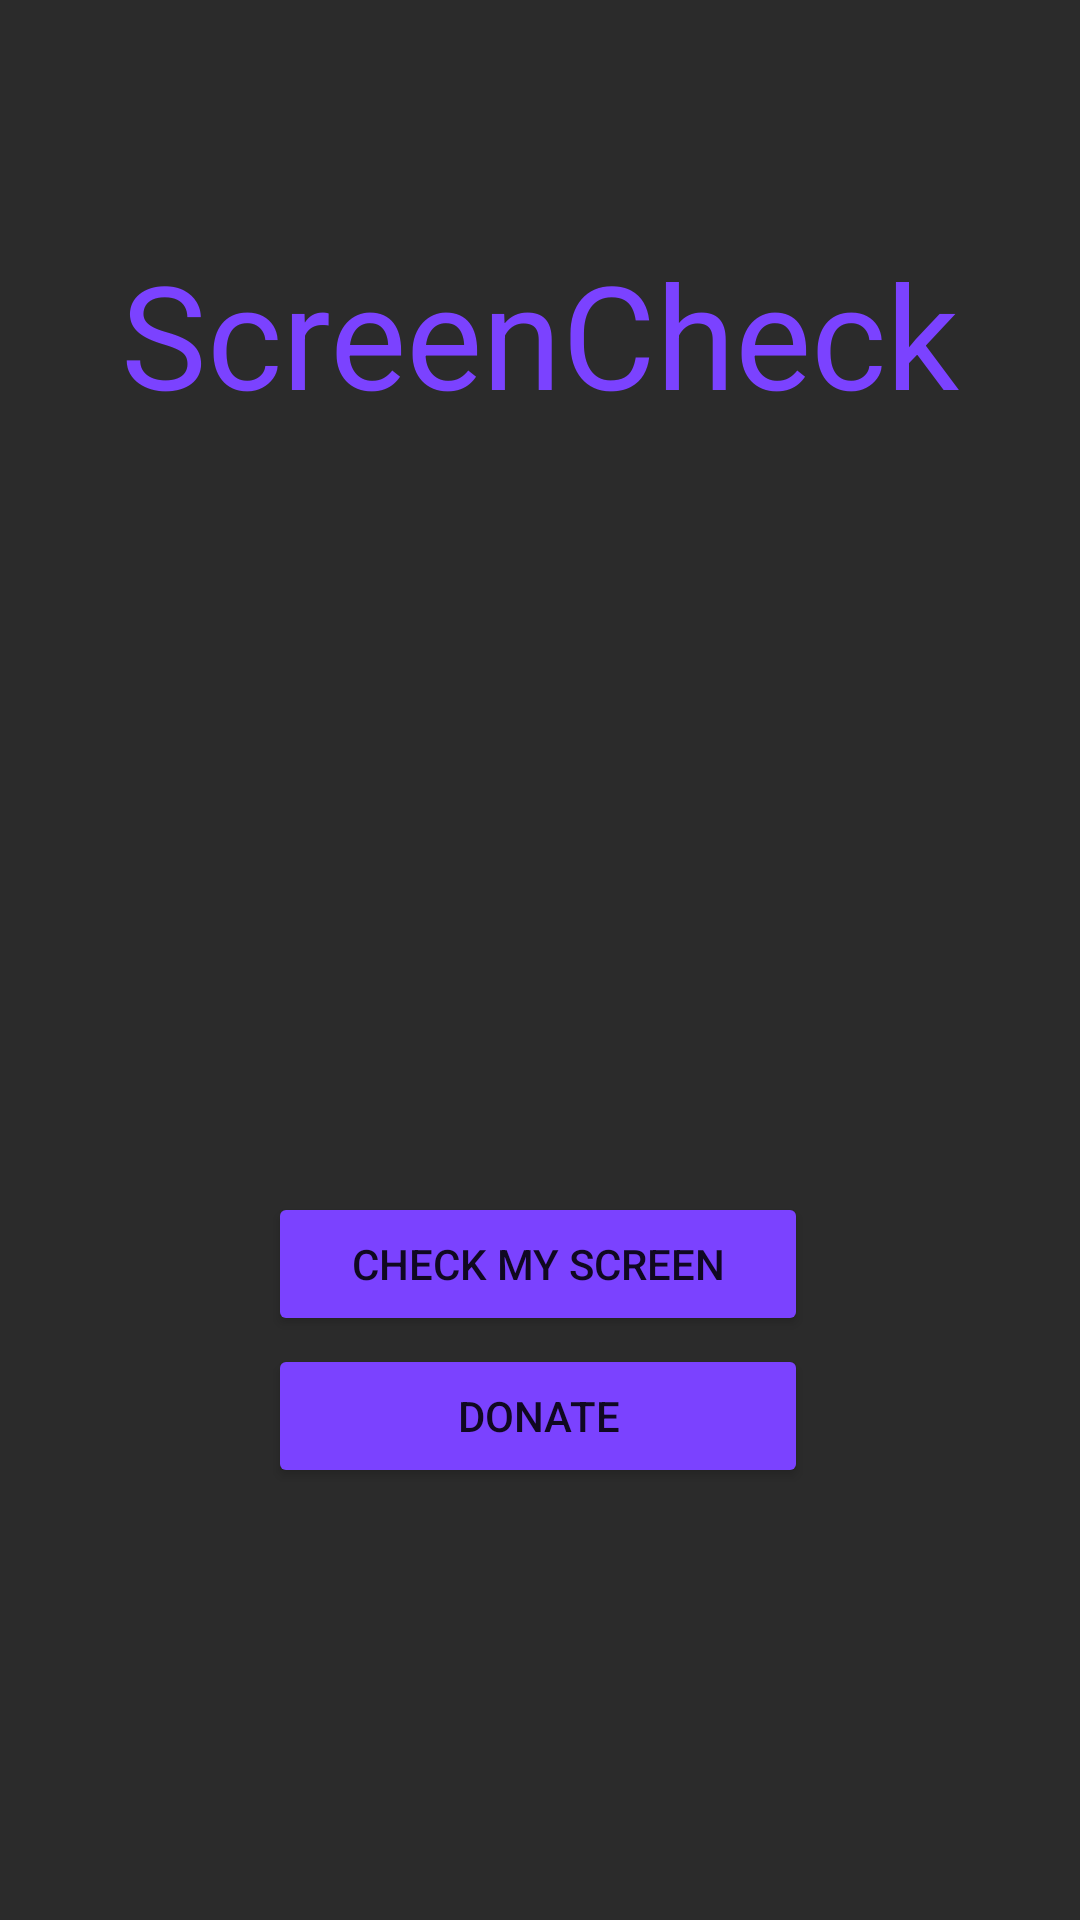

Produce the Android XML layout that renders to this screen, including the resource entries it uses.
<!-- AndroidManifest.xml: application theme Theme.ScreenCheck -->
<!-- res/layout/activity_main.xml -->
<?xml version="1.0" encoding="utf-8"?>
<androidx.constraintlayout.widget.ConstraintLayout xmlns:android="http://schemas.android.com/apk/res/android"
    xmlns:app="http://schemas.android.com/apk/res-auto"
    xmlns:tools="http://schemas.android.com/tools"
    android:layout_width="match_parent"
    android:layout_height="match_parent"
    android:background="#2B2B2B"
    tools:context=".MainActivity">

    <TextView
        android:id="@+id/textView"
        android:layout_width="284dp"
        android:layout_height="63dp"
        android:text="ScreenCheck"
        android:textAlignment="center"
        android:textColor="#7B42FF"
        android:textSize="48sp"
        app:layout_constraintBottom_toBottomOf="parent"
        app:layout_constraintEnd_toEndOf="parent"
        app:layout_constraintHorizontal_bias="0.495"
        app:layout_constraintStart_toStartOf="parent"
        app:layout_constraintTop_toTopOf="parent"
        app:layout_constraintVertical_bias="0.137" />

    <Button
        android:id="@+id/button"
        android:layout_width="180dp"
        android:layout_height="48dp"
        android:backgroundTint="#7B42FF"
        android:text="CHECK MY SCREEN"
        app:cornerRadius="10dp"
        app:layout_constraintBottom_toBottomOf="parent"
        app:layout_constraintEnd_toEndOf="parent"
        app:layout_constraintHorizontal_bias="0.497"
        app:layout_constraintStart_toStartOf="parent"
        app:layout_constraintTop_toTopOf="parent"
        app:layout_constraintVertical_bias="0.671" />

    <Button
        android:id="@+id/donate_btn"
        android:layout_width="180dp"
        android:layout_height="48dp"
        android:backgroundTint="#7B42FF"
        android:text="DONATE"
        app:cornerRadius="10dp"
        app:layout_constraintBottom_toBottomOf="parent"
        app:layout_constraintEnd_toEndOf="parent"
        app:layout_constraintHorizontal_bias="0.497"
        app:layout_constraintStart_toStartOf="parent"
        app:layout_constraintTop_toTopOf="parent"
        app:layout_constraintVertical_bias="0.757" />
</androidx.constraintlayout.widget.ConstraintLayout>
<!-- resources referenced by this layout -->
<resources>
  <style name="Theme.ScreenCheck" parent="Theme.MaterialComponents.DayNight.DarkActionBar">
          
          <item name="colorPrimary">@color/purple_500</item>
          <item name="colorPrimaryVariant">@color/purple_700</item>
          <item name="colorOnPrimary">@color/white</item>
          
          <item name="colorSecondary">@color/teal_200</item>
          <item name="colorSecondaryVariant">@color/teal_700</item>
          <item name="colorOnSecondary">@color/black</item>
          
          <item name="android:statusBarColor" tools:targetApi="l">?attr/colorPrimaryVariant</item>
          
      </style>
  <!-- not gathered from this repository: default colours our renderer supplied (Android Studio template values) -->
  <color name="purple_500">#FF6200EE</color>
  <color name="purple_700">#FF3700B3</color>
  <color name="teal_200">#FF03DAC5</color>
  <color name="teal_700">#FF018786</color>
  <color name="black">#FF000000</color>
  <color name="white">#FFFFFFFF</color>
</resources>
